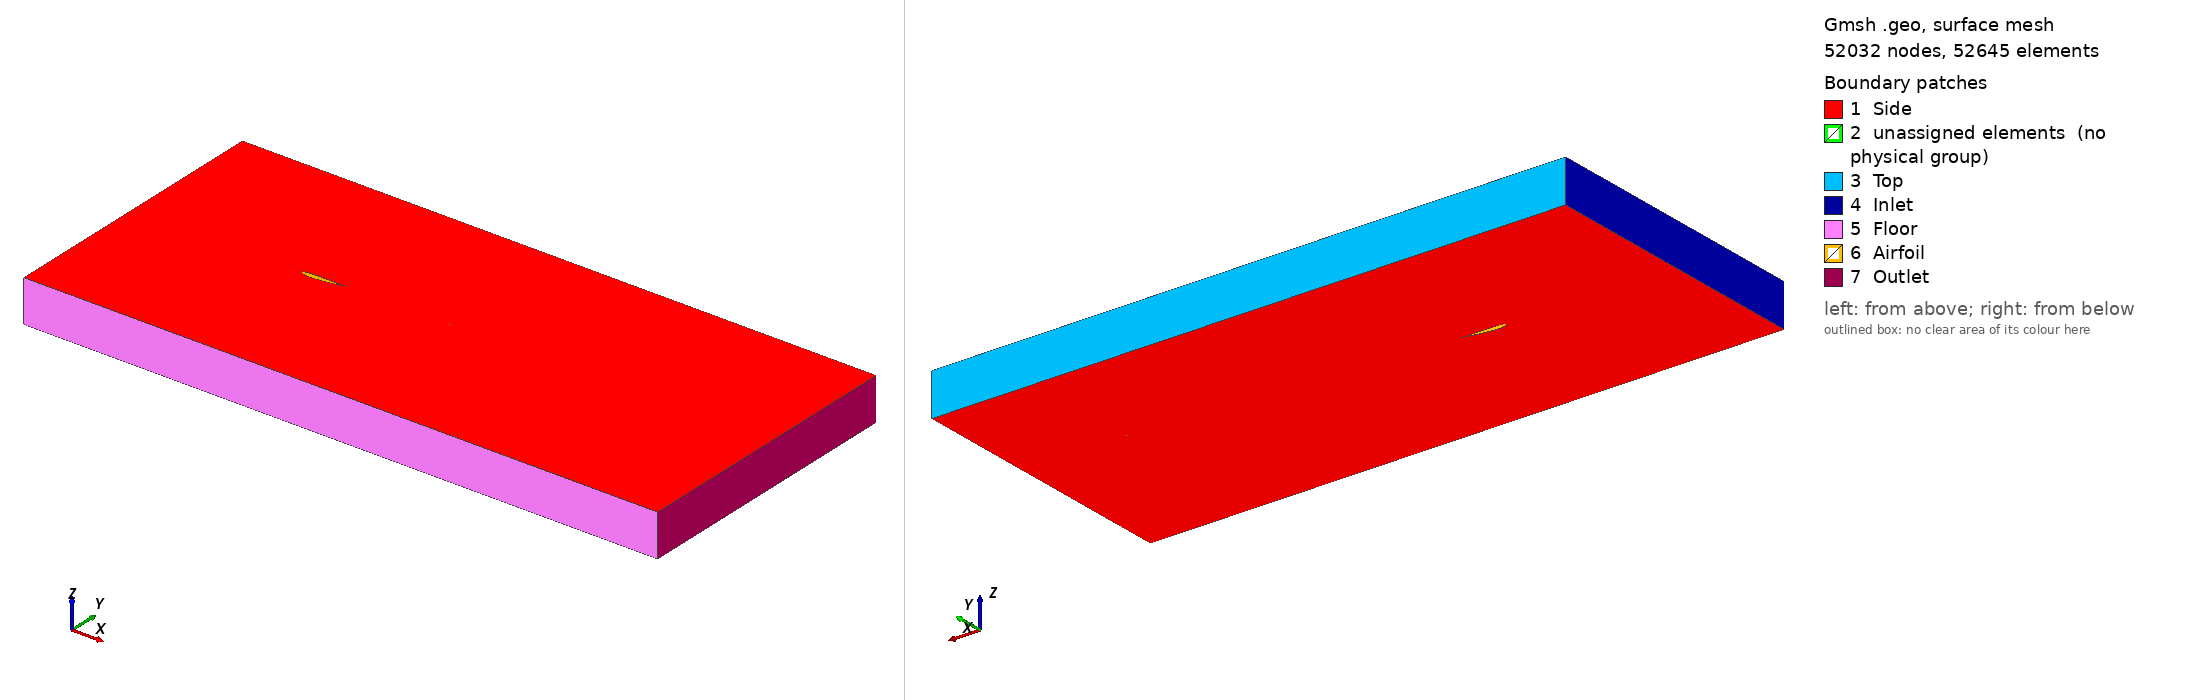

Gmsh geometry script, surface-meshed: 52032 nodes, 52645 surface elements. Boundary patches (legend numbers): 1 Side, 2 unassigned elements (no physical group), 3 Top, 4 Inlet, 5 Floor, 6 Airfoil, 7 Outlet. Left view from above one corner, right view from below the opposite corner. Legend entries are the model's physical surfaces; 'unassigned elements' are surfaces in no physical group. The drawing asked Gmsh for element sizes between 1% and 20% of the model's largest extent; the script's own settings can give other sizes.

=== mesh.geo (drawn) ===
// Gmsh project created on Mon Oct 03 18:34:23 2022
//SetFactory("OpenCASCADE");
//+
//+
Point(1) = {1, 0.0604, 0, 1};
Point(2) = {0.999605, 0.0605784, 0, 1};
Point(3) = {0.998419, 0.0610433, 0, 1};
Point(4) = {0.996446, 0.0616005, 0, 1};
Point(5) = {0.993688, 0.0619795, 0, 1};
Point(6) = {0.990149, 0.0619138, 0, 1};
Point(7) = {0.985835, 0.0612488, 0, 1};
Point(8) = {0.980752, 0.0600775, 0, 1};
Point(9) = {0.97491, 0.058799, 0, 1};
Point(10) = {0.968317, 0.0575758, 0, 1};
Point(11) = {0.960983, 0.0563594, 0, 1};
Point(12) = {0.95292, 0.0550487, 0, 1};
Point(13) = {0.944141, 0.0536418, 0, 1};
Point(14) = {0.93466, 0.0522031, 0, 1};
Point(15) = {0.924492, 0.0507849, 0, 1};
Point(16) = {0.913652, 0.0494166, 0, 1};
Point(17) = {0.902158, 0.0481248, 0, 1};
Point(18) = {0.890029, 0.0469341, 0, 1};
Point(19) = {0.877282, 0.0458759, 0, 1};
Point(20) = {0.863939, 0.0449858, 0, 1};
Point(21) = {0.850021, 0.0443008, 0, 1};
Point(22) = {0.835549, 0.043855, 0, 1};
Point(23) = {0.820547, 0.0436621, 0, 1};
Point(24) = {0.805038, 0.0437259, 0, 1};
Point(25) = {0.789046, 0.0440436, 0, 1};
Point(26) = {0.772597, 0.0445904, 0, 1};
Point(27) = {0.755718, 0.0453233, 0, 1};
Point(28) = {0.738434, 0.0461889, 0, 1};
Point(29) = {0.720773, 0.0471253, 0, 1};
Point(30) = {0.702763, 0.0480625, 0, 1};
Point(31) = {0.684432, 0.0489309, 0, 1};
Point(32) = {0.66581, 0.0497114, 0, 1};
Point(33) = {0.646925, 0.0504071, 0, 1};
Point(34) = {0.627808, 0.0510246, 0, 1};
Point(35) = {0.608489, 0.0515775, 0, 1};
Point(36) = {0.588999, 0.0520806, 0, 1};
Point(37) = {0.569368, 0.0525307, 0, 1};
Point(38) = {0.549627, 0.052908, 0, 1};
Point(39) = {0.529808, 0.053199, 0, 1};
Point(40) = {0.509941, 0.0534152, 0, 1};
Point(41) = {0.490059, 0.0535737, 0, 1};
Point(42) = {0.470192, 0.0536746, 0, 1};
Point(43) = {0.450373, 0.0537003, 0, 1};
Point(44) = {0.430632, 0.053639, 0, 1};
Point(45) = {0.411001, 0.0535024, 0, 1};
Point(46) = {0.391511, 0.0533079, 0, 1};
Point(47) = {0.372192, 0.0530609, 0, 1};
Point(48) = {0.353075, 0.052754, 0, 1};
Point(49) = {0.33419, 0.05238, 0, 1};
Point(50) = {0.315568, 0.0519341, 0, 1};
Point(51) = {0.297237, 0.051413, 0, 1};
Point(52) = {0.279227, 0.0508255, 0, 1};
Point(53) = {0.261566, 0.0502075, 0, 1};
Point(54) = {0.244282, 0.0495947, 0, 1};
Point(55) = {0.227403, 0.0489997, 0, 1};
Point(56) = {0.210954, 0.0484056, 0, 1};
Point(57) = {0.194962, 0.0477958, 0, 1};
Point(58) = {0.179453, 0.0471692, 0, 1};
Point(59) = {0.164451, 0.0465119, 0, 1};
Point(60) = {0.149979, 0.0457238, 0, 1};
Point(61) = {0.136061, 0.0448191, 0, 1};
Point(62) = {0.122718, 0.0438133, 0, 1};
Point(63) = {0.109971, 0.0426546, 0, 1};
Point(64) = {0.0978417, 0.0414712, 0, 1};
Point(65) = {0.086348, 0.0402678, 0, 1};
Point(66) = {0.0755083, 0.0388983, 0, 1};
Point(67) = {0.0653399, 0.0376177, 0, 1};
Point(68) = {0.0558587, 0.0362163, 0, 1};
Point(69) = {0.0470798, 0.0349255, 0, 1};
Point(70) = {0.0390171, 0.0336265, 0, 1};
Point(71) = {0.0316833, 0.0324608, 0, 1};
Point(72) = {0.0250899, 0.0312981, 0, 1};
Point(73) = {0.0192475, 0.0296216, 0, 1};
Point(74) = {0.0141653, 0.026429, 0, 1};
Point(75) = {0.00985132, 0.0229857, 0, 1};
Point(76) = {0.00631233, 0.0191972, 0, 1};
Point(77) = {0.00355396, 0.0142819, 0, 1};
Point(78) = {0.00158058, 0.00992171, 0, 1};
Point(79) = {0.000395301, 0.00402408, 0, 1};
Point(80) = {0, 0, 0, 1};
Point(81) = {0.000395301, -0.00382523, 0, 1};
Point(82) = {0.00158058, -0.00966363, 0, 1};
Point(83) = {0.00355396, -0.0141751, 0, 1};
Point(84) = {0.00631233, -0.0189984, 0, 1};
Point(85) = {0.00985132, -0.0227577, 0, 1};
Point(86) = {0.0141653, -0.0261142, 0, 1};
Point(87) = {0.0192475, -0.0290608, 0, 1};
Point(88) = {0.0250899, -0.0320986, 0, 1};
Point(89) = {0.0316833, -0.0354145, 0, 1};
Point(90) = {0.0390171, -0.0389275, 0, 1};
Point(91) = {0.0470798, -0.0426075, 0, 1};
Point(92) = {0.0558587, -0.0464556, 0, 1};
Point(93) = {0.0653399, -0.0502913, 0, 1};
Point(94) = {0.0755083, -0.0541613, 0, 1};
Point(95) = {0.086348, -0.0579993, 0, 1};
Point(96) = {0.0978417, -0.0616434, 0, 1};
Point(97) = {0.109971, -0.0651169, 0, 1};
Point(98) = {0.122718, -0.0683089, 0, 1};
Point(99) = {0.136061, -0.0711266, 0, 1};
Point(100) = {0.149979, -0.0736086, 0, 1};
Point(101) = {0.164451, -0.0755747, 0, 1};
Point(102) = {0.179453, -0.0768899, 0, 1};
Point(103) = {0.194962, -0.0776846, 0, 1};
Point(104) = {0.210954, -0.0778244, 0, 1};
Point(105) = {0.227403, -0.0773511, 0, 1};
Point(106) = {0.244282, -0.0764985, 0, 1};
Point(107) = {0.261566, -0.0755273, 0, 1};
Point(108) = {0.279227, -0.0745046, 0, 1};
Point(109) = {0.297237, -0.0733613, 0, 1};
Point(110) = {0.315568, -0.072032, 0, 1};
Point(111) = {0.33419, -0.0705279, 0, 1};
Point(112) = {0.353075, -0.0688931, 0, 1};
Point(113) = {0.372192, -0.0671575, 0, 1};
Point(114) = {0.391511, -0.0653079, 0, 1};
Point(115) = {0.411001, -0.0633244, 0, 1};
Point(116) = {0.430632, -0.0611936, 0, 1};
Point(117) = {0.450373, -0.0589077, 0, 1};
Point(118) = {0.470192, -0.0564646, 0, 1};
Point(119) = {0.490059, -0.0538821, 0, 1};
Point(120) = {0.509941, -0.0511821, 0, 1};
Point(121) = {0.529808, -0.048365, 0, 1};
Point(122) = {0.549627, -0.0454112, 0, 1};
Point(123) = {0.569368, -0.0423111, 0, 1};
Point(124) = {0.588999, -0.039096, 0, 1};
Point(125) = {0.608489, -0.035806, 0, 1};
Point(126) = {0.627808, -0.0324515, 0, 1};
Point(127) = {0.646925, -0.0290112, 0, 1};
Point(128) = {0.66581, -0.0254699, 0, 1};
Point(129) = {0.684432, -0.0218487, 0, 1};
Point(130) = {0.702763, -0.018181, 0, 1};
Point(131) = {0.720773, -0.0144874, 0, 1};
Point(132) = {0.738434, -0.0107618, 0, 1};
Point(133) = {0.755718, -0.00699652, 0, 1};
Point(134) = {0.772597, -0.00320282, 0, 1};
Point(135) = {0.789046, 0.000585036, 0, 1};
Point(136) = {0.805038, 0.00433399, 0, 1};
Point(137) = {0.820547, 0.00802701, 0, 1};
Point(138) = {0.835549, 0.011667, 0, 1};
Point(139) = {0.850021, 0.0152554, 0, 1};
Point(140) = {0.863939, 0.0187866, 0, 1};
Point(141) = {0.877282, 0.0222372, 0, 1};
Point(142) = {0.890029, 0.0255826, 0, 1};
Point(143) = {0.902158, 0.0288016, 0, 1};
Point(144) = {0.913652, 0.0318906, 0, 1};
Point(145) = {0.924492, 0.034874, 0, 1};
Point(146) = {0.93466, 0.0377273, 0, 1};
Point(147) = {0.944141, 0.0403881, 0, 1};
Point(148) = {0.95292, 0.0428671, 0, 1};
Point(149) = {0.960983, 0.0452231, 0, 1};
Point(150) = {0.968317, 0.0474328, 0, 1};
Point(151) = {0.97491, 0.0493574, 0, 1};
Point(152) = {0.980752, 0.0509158, 0, 1};
Point(153) = {0.985835, 0.0522553, 0, 1};
Point(154) = {0.990149, 0.0537617, 0, 1};
Point(155) = {0.993688, 0.0555086, 0, 1};
Point(156) = {0.996446, 0.0573218, 0, 1};
Point(157) = {0.998419, 0.0589173, 0, 1};
Point(158) = {0.999605, 0.060011, 0, 1};

Line(1) = {1,2,3,4,5,6,7,8,9,10,11,12,13,14,15,16,17,18,19,20,21,22,23,24,25,26,27,28,29,30,31,32,33,34,35,36,37,38,39,40,41,42,43,44,45,46,47,48,49,50,51,52,53,54,55,56,57,58,59,60,61,62,63,64,65,66,67,68,69,70,71,72,73,74,75,76,77,78,79,80,81,82,83,84,85,86,87,88,89,90,91,92,93,94,95,96,97,98,99,100,101,102,103,104,105,106,107,108,109,110,111,112,113,114,115,116,117,118,119,120,121,122,123,124,125,126,127,128,129,130,131,132,133,134,135,136,137,138,139,140,141,142,143,144,145,146,147,148,149,150,151,152,153,154,155,156,157,158,1};
//+

//+ Domain sizing 
h = 3.36;
inlet_h = h*2;
inlet_dist = 4;
length = 15;

//+ Multi-block structure
x0 = -0.25;
x1 = 1.25;
x2 = 3;

y0 = 0.3;
y1 = 0.0604;
y2 = 0.5;

//+ Refinement
nVert = 42;
nLE = 16;
nHoriInlet = 32;
nHoriAirfoil = 46;
nVertWake = 32;
nHoriWake = 26;
nHoriFarField = 84;


//+
Point(160) = {-inlet_dist, inlet_h - h, 0, 1.0};
//+
Point(161) = {-inlet_dist, -h, 0, 1.0};
//+
Point(162) = {length - inlet_dist, -h, 0, 1.0};
//+
Point(163) = {length - inlet_dist, inlet_h - h, 0, 1.0};
//+
Point(164) = {x0, y0, 0, 1.0};
//+
Point(165) = {x0, -y0, 0, 1.0};
//+
Point(166) = {x1, y0 + y1, 0, 1.0};
//+
Point(167) = {x1, -y0 + y1, 0, 1.0};
//+
Point(168) = {x0, inlet_h - h, 0, 1.0};
//+
Point(169) = {x1, inlet_h - h, 0, 1.0};
//+
Point(170) = {x0, -h, 0, 1.0};
//+
Point(171) = {x1, -h, 0, 1.0};
//+
Point(172) = {-inlet_dist, y0, 0, 1.0};
//+
Point(173) = {-inlet_dist, -y0, 0, 1.0};
//+
Point(174) = {length - inlet_dist, y2+y1, 0, 1.0};
//+
Point(175) = {length - inlet_dist, -y2+y1, 0, 1.0};
//+
Point(176) = {x2, y2+y1, 0, 1.0};
//+
Point(177) = {x2, -y2+y1, 0, 1.0};
//+
Point(178) = {x2, inlet_h - h, 0, 1.0};
//+
Point(179) = {x2, -h, 0, 1.0};
//+
Point(180) = {x2, y1, 0, 1.0};
//+
Point(181) = {length - inlet_dist, y1, 0, 1.0};


//+
Circle(2) = {165, 80, 164};
//+
Line(3) = {160, 168};
//+
Line(4) = {168, 169};
//+
Line(5) = {169, 178};
//+
Line(6) = {178, 163};
//+
Line(7) = {172, 164};
//+
Line(8) = {164, 166};
//+
Line(9) = {166, 176};
//+
Line(10) = {176, 174};
//+
Line(11) = {173, 165};
//+
Line(12) = {165, 167};
//+
Line(13) = {167, 177};
//+
Line(14) = {177, 175};
//+
Line(15) = {161, 170};
//+
Line(16) = {170, 171};
//+
Line(17) = {171, 179};
//+
Line(18) = {179, 162};
//+
Line(19) = {1, 180};
//+
Line(20) = {180, 181};
//+
Line(21) = {173, 172};
//+
Line(22) = {172, 160};
//+
Line(23) = {173, 161};
//+
Line(24) = {164, 168};
//+
Line(25) = {165, 170};
//+
Line(26) = {166, 169};
//+
Line(27) = {167, 171};
//+
Line(28) = {176, 178};
//+
Line(29) = {177, 179};
//+
Line(30) = {174, 163};
//+
Line(31) = {175, 162};
//+
Line(32) = {181, 174};
//+
Line(33) = {181, 175};
//+
Line(34) = {1, 166};
//+
Line(35) = {1, 167};
//+
Line(36) = {180, 176};
//+
Line(37) = {180, 177};
//+
Line(38) = {72, 164};
//+
Line(39) = {88, 165};

//+
Split Curve {1} Point {72, 88, 1};
//+
Curve Loop(1) = {7, 24, -3, -22};
//+
Plane Surface(1) = {1};
//+
Curve Loop(2) = {7, -2, -11, 21};
//+
Plane Surface(2) = {2};
//+
Curve Loop(3) = {11, 25, -15, -23};
//+
Plane Surface(3) = {3};
//+
Curve Loop(4) = {4, -26, -8, 24};
//+
Plane Surface(4) = {4};
//+
Curve Loop(5) = {38, -2, -39, -40};
//+
Plane Surface(5) = {5};
//+
Curve Loop(6) = {38, 8, -34, 42};
//+
Plane Surface(6) = {6};
//+
Curve Loop(7) = {41, 35, -12, -39};
//+
Plane Surface(7) = {7};
//+
Curve Loop(8) = {27, -16, -25, 12};
//+
Plane Surface(8) = {8};
//+
Curve Loop(9) = {27, 17, -29, -13};
//+
Plane Surface(9) = {9};
//+
Curve Loop(10) = {19, 37, -13, -35};
//+
Plane Surface(10) = {10};
//+
Curve Loop(11) = {36, -9, -34, 19};
//+
Plane Surface(11) = {11};
//+
Curve Loop(12) = {26, 5, -28, -9};
//+
Plane Surface(12) = {12};
//+
Curve Loop(13) = {6, -30, -10, 28};
//+
Plane Surface(13) = {13};
//+
Curve Loop(14) = {20, 32, -10, -36};
//+
Plane Surface(14) = {14};
//+
Curve Loop(15) = {33, -14, -37, 20};
//+
Plane Surface(15) = {15};
//+
Curve Loop(16) = {29, 18, -31, -14};
//+
Plane Surface(16) = {16};
//+
Transfinite Surface {1};
//+
Transfinite Surface {2};
//+
Transfinite Surface {3};
//+
Transfinite Surface {4};
//+
Transfinite Surface {6};
//+
Transfinite Surface {5};
//+
Transfinite Surface {7};
//+
Transfinite Surface {8};
//+
Transfinite Surface {12};
//+
Transfinite Surface {11};
//+
Transfinite Surface {10};
//+
Transfinite Surface {9};
//+
Transfinite Surface {13};
//+
Transfinite Surface {14};
//+
Transfinite Surface {15};
//+
Transfinite Surface {16};

//+
Transfinite Curve {22, 24, 26, 28, 30, 23, 25, 27, 29, 31} = nVert Using Progression 1; //Vertical far field
//+
Transfinite Curve {21, 2, 40} = nLE Using Progression 1; //Vertical leading edge
//+
Transfinite Curve {38, 39, 34, 35} = nVertWake Using Progression 1.08; //Vertical airfoil
//+
Transfinite Curve {36, 37, 33, 32} = nVertWake Using Progression 1; //Vertical airfoil
//+
Transfinite Curve {15, 11, 7, 3} = nHoriInlet Using Progression 0.95; //Horizontal inlet
//+
Transfinite Curve {16, 12, 41, 42, 8, 4} = nHoriAirfoil Using Progression 1; //Horizontal airfoil
//+
Transfinite Curve {17, 13, 19, 9, 5} = nHoriWake Using Progression 1.05;//Horizontal wake

//+
Transfinite Curve {18, 14, 20, 10, 6} = nHoriFarField Using Progression 1; //Horizontal far field wake
//+
Recombine Surface {1, 2, 3, 8, 5, 7, 6, 4, 12, 11, 10, 9, 15, 14, 16, 13};
//+
Extrude {0, 0, 1} {
  Surface{1}; Surface{2}; Surface{3}; Surface{4}; Surface{6}; Surface{5}; Surface{7}; Surface{8}; Surface{11}; Surface{12}; Surface{10}; Surface{9}; Surface{14}; Surface{13}; Surface{15}; Surface{16}; Layers {1}; Recombine;
}
//+
Physical Volume("Fluid", 395) = {1, 2, 3, 8, 6, 7, 5, 4, 10, 9, 11, 12, 16, 15, 13, 14};
//+
Physical Surface("Inlet", 396) = {107, 85, 63};
//+
Physical Surface("Outlet", 397) = {341, 319, 359, 389};
//+
Physical Surface("Floor", 398) = {103, 209, 297, 385};
//+
Physical Surface("Airfoil", 399) = {151, 173, 183};
//+
Physical Surface("Side", 400) = {64, 130, 262, 350, 328, 372, 394, 240, 284, 306, 218, 108, 86, 174, 196, 152, 13, 12, 4, 1, 2, 3, 8, 9, 16, 14, 15, 11, 10, 6, 7, 5};
//+
Physical Surface("Top", 401) = {59, 117, 253, 337};
